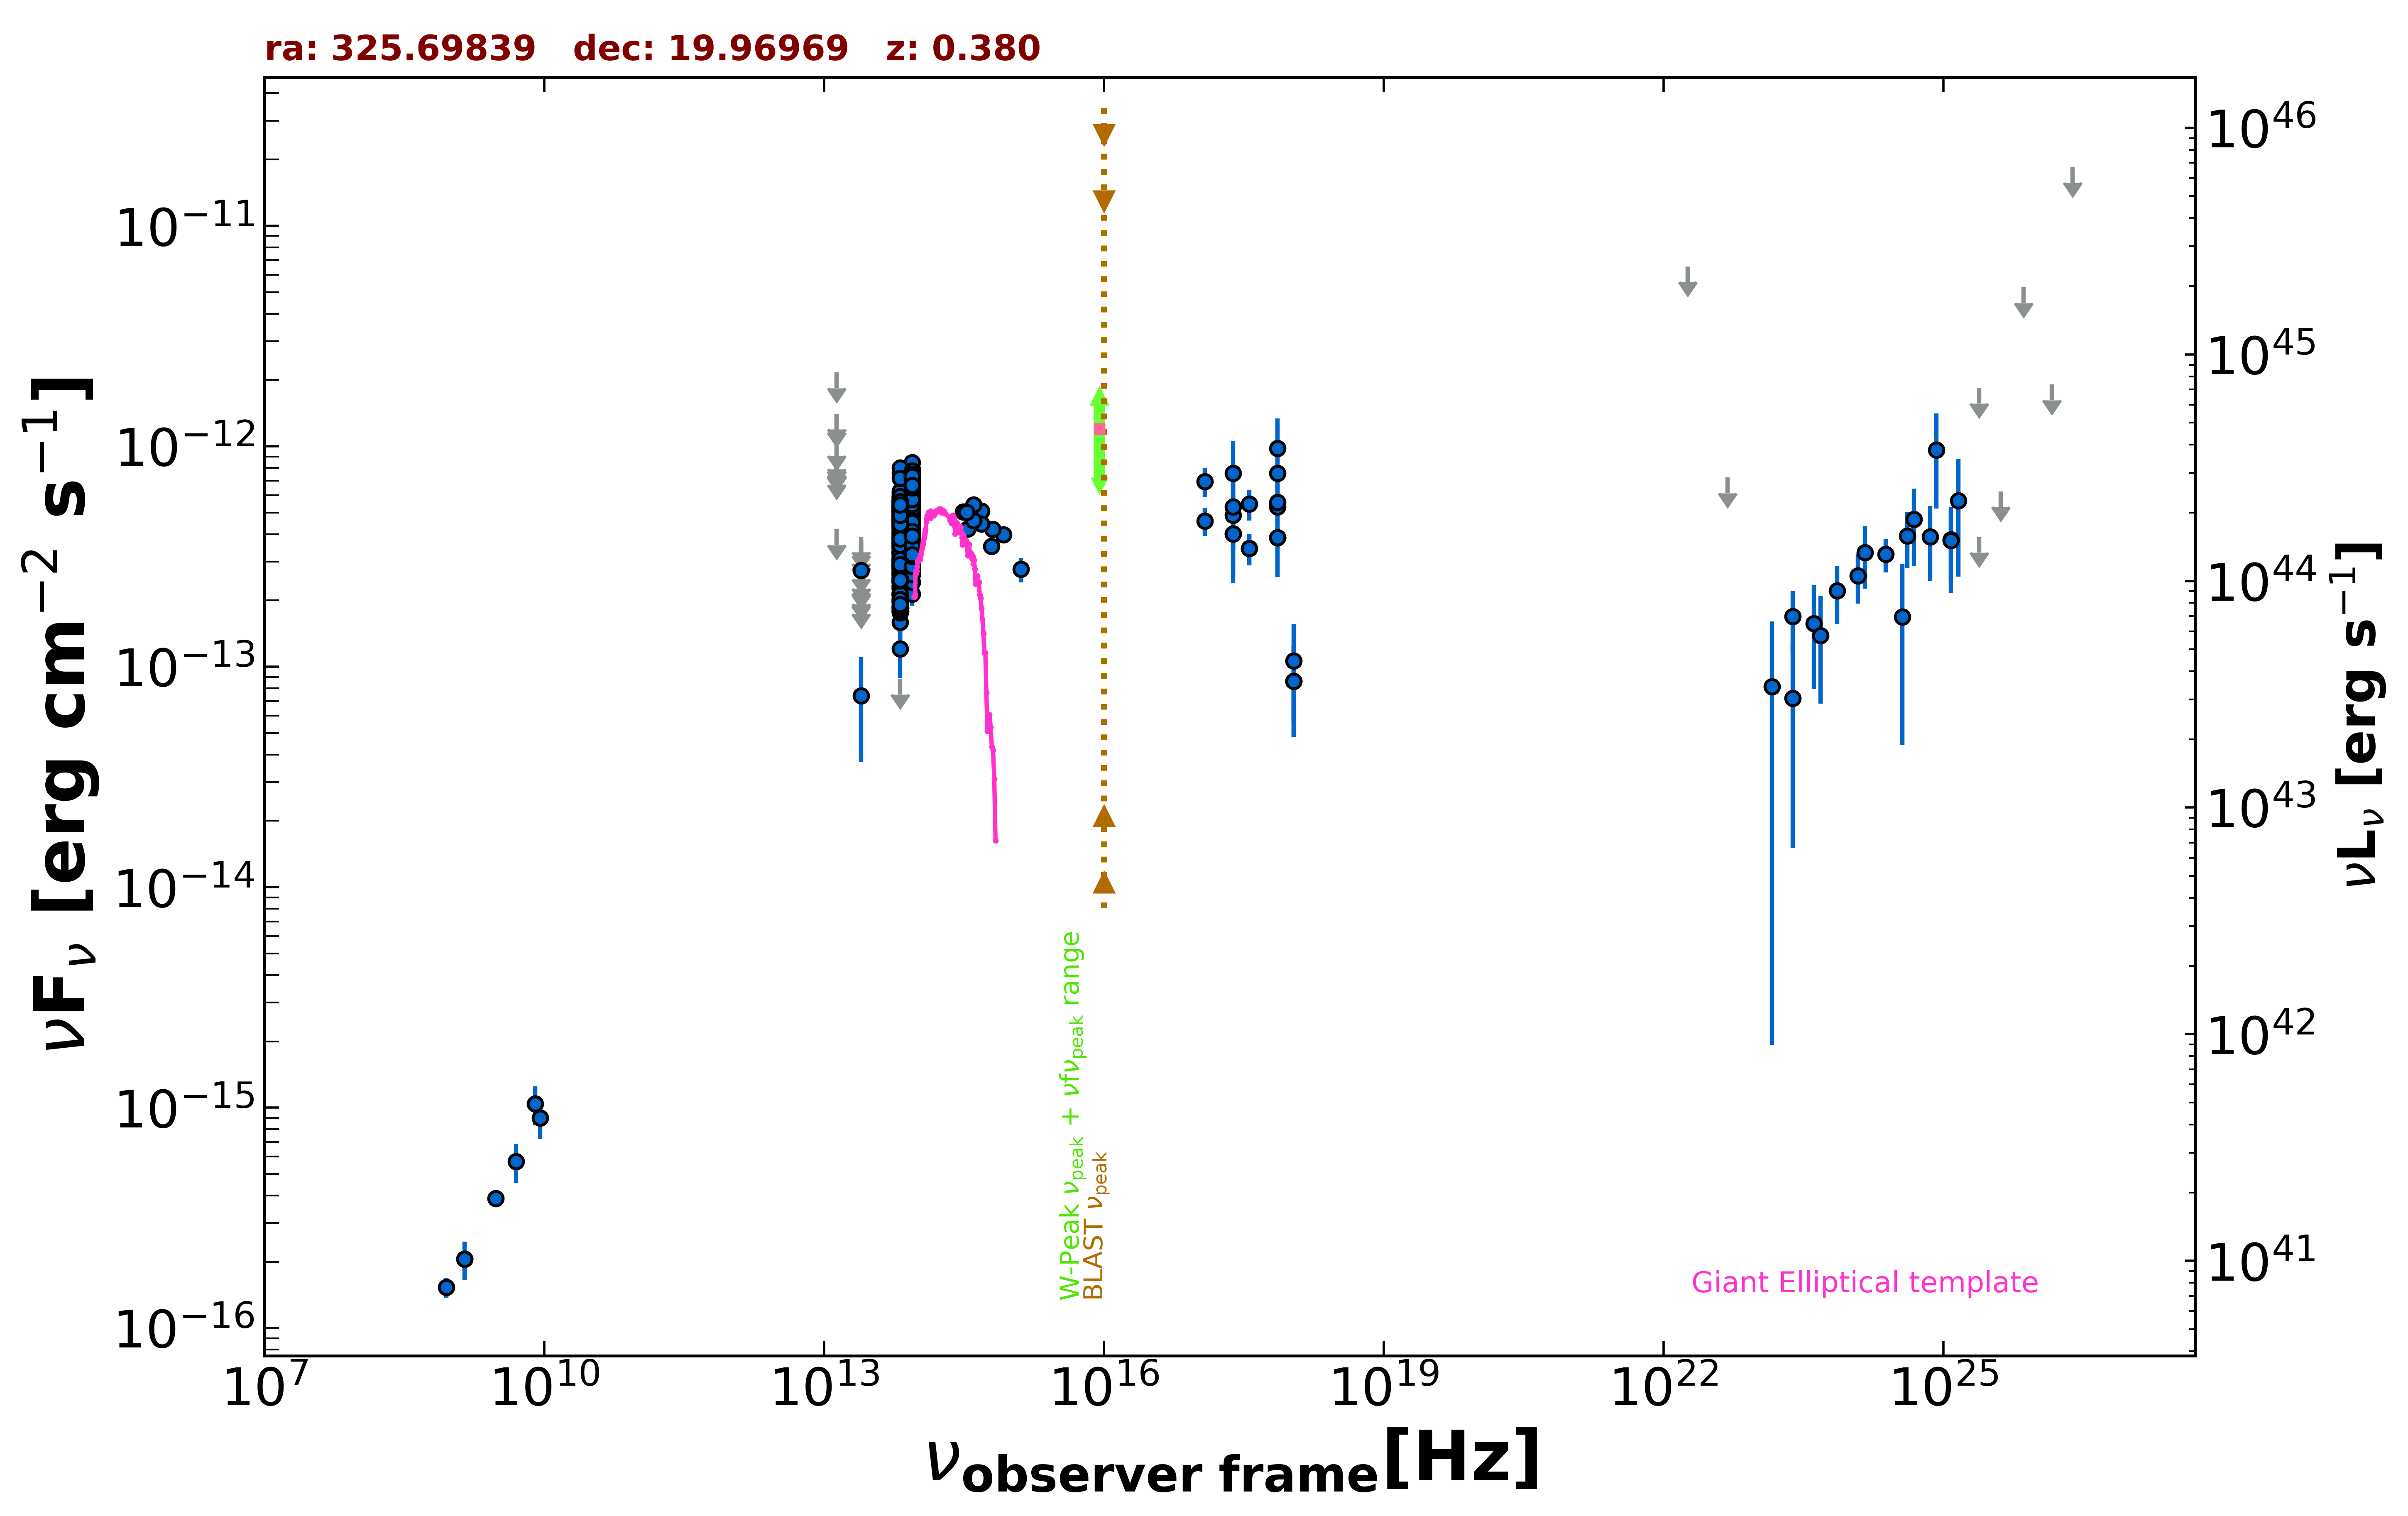

Data behind this chart, as committed beside it:
freq., flux, err_flux, MJD_start, MJD_end, flag, catalog, reference
1.400e+09, 2.058e-16, 8.400e-18, 55000, 55000, , NVSS, Condon et al. 1998  AJ  115  1693
8.870e+08, 1.535e-16, 1.595e-17, 55000, 55000, , RACS, Hale et al. 2021  PASA  38  e058
3.000e+09, 3.879e-16, 8.500e-18, 55000, 55000, , VLASSQL, Gordon et al. 2021  ApJS  255  30
2.418e+17, 4.881e-13, 2.486e-13, 55000, 55000, , XMMSL2, Saxton et al. 2008  A&A  480  611
7.253e+17, 7.541e-13, 3.167e-13, 55000, 55000, , XMMSL2, Saxton et al. 2008  A&A  480  611
2.418e+17, 5.320e-13, 2.703e-13, 55000, 55000, , XMMSL2, Saxton et al. 2008  A&A  480  611
7.253e+17, 5.325e-13, 2.767e-13, 55000, 55000, , XMMSL2, Saxton et al. 2008  A&A  480  611
2.418e+17, 7.550e-13, 3.042e-13, 55000, 55000, , XMMSL2, Saxton et al. 2008  A&A  480  611
7.253e+17, 9.789e-13, 3.602e-13, 55000, 55000, , XMMSL2, Saxton et al. 2008  A&A  480  611
2.418e+17, 4.013e-13, 6.100e-14, 57120, 57126, , 1OUSX, Giommi et al. in preparation
3.627e+17, 3.442e-13, 5.520e-14, 57120, 57126, , 1OUSX, Giommi et al. in preparation
7.253e+17, 3.856e-13, 4.060e-14, 57120, 57126, , 1OUSX, Giommi et al. in preparation
1.088e+18, 8.594e-14, 3.774e-14, 57120, 57126, , 1OUSX, Giommi et al. in preparation
7.253e+17, 5.567e-13, 5.870e-14, 55000, 55000, , 2SXPS, Evans et al. 2020  ApJS  247  54
1.209e+17, 6.929e-13, 1.050e-13, 55000, 55000, , 2SXPS, Evans et al. 2020  ApJS  247  54
3.627e+17, 5.475e-13, 8.585e-14, 55000, 55000, , 2SXPS, Evans et al. 2020  ApJS  247  54
1.088e+18, 1.064e-13, 5.006e-14, 55000, 55000, , 2SXPS, Evans et al. 2020  ApJS  247  54
8.817e+13, 3.262e-13, 2.450e-15, 55000, 55000, , UNWISE, Schlafly et al. 2019  ApJS  240  30
6.517e+13, 2.327e-13, 3.400e-15, 55000, 55000, , UNWISE, Schlafly et al. 2019  ApJS  240  30
8.817e+13, 3.037e-13, 8.950e-15, 55000, 55000, , WISE, Wright et al. 2010  AJ  140  1868
6.517e+13, 2.120e-13, 8.400e-15, 55000, 55000, , WISE, Wright et al. 2010  AJ  140  1868
2.498e+13, 7.378e-14, 3.691e-14, 55000, 55000, , WISE, Wright et al. 2010  AJ  140  1868
1.363e+13, 4.203e-13, 0.000e+00, 55000, 55000, UL, WISE, Wright et al. 2010  AJ  140  1868
8.817e+13, 4.243e-13, 2.580e-14, 56808, 56808, , NEOWISE, Mainzer et al. 2014  ApJ  792  30
6.517e+13, 2.431e-13, 3.890e-14, 56808, 56808, , NEOWISE, Mainzer et al. 2014  ApJ  792  30
8.817e+13, 3.376e-13, 3.115e-14, 56808, 56808, , NEOWISE, Mainzer et al. 2014  ApJ  792  30
6.517e+13, 2.975e-13, 3.930e-14, 56808, 56808, , NEOWISE, Mainzer et al. 2014  ApJ  792  30
8.817e+13, 3.941e-13, 2.545e-14, 56807, 56807, , NEOWISE, Mainzer et al. 2014  ApJ  792  30
6.517e+13, 2.807e-13, 3.290e-14, 56807, 56807, , NEOWISE, Mainzer et al. 2014  ApJ  792  30
8.817e+13, 4.422e-13, 2.570e-14, 56807, 56807, , NEOWISE, Mainzer et al. 2014  ApJ  792  30
6.517e+13, 3.479e-13, 4.625e-14, 56807, 56807, , NEOWISE, Mainzer et al. 2014  ApJ  792  30
8.817e+13, 3.398e-13, 2.600e-14, 56808, 56808, , NEOWISE, Mainzer et al. 2014  ApJ  792  30
6.517e+13, 3.690e-13, 3.745e-14, 56808, 56808, , NEOWISE, Mainzer et al. 2014  ApJ  792  30
8.817e+13, 4.889e-13, 4.465e-14, 56807, 56807, , NEOWISE, Mainzer et al. 2014  ApJ  792  30
6.517e+13, 2.123e-13, 3.595e-14, 56807, 56807, , NEOWISE, Mainzer et al. 2014  ApJ  792  30
8.817e+13, 4.555e-13, 2.645e-14, 56807, 56807, , NEOWISE, Mainzer et al. 2014  ApJ  792  30
6.517e+13, 2.544e-13, 4.165e-14, 56807, 56807, , NEOWISE, Mainzer et al. 2014  ApJ  792  30
8.817e+13, 4.346e-13, 2.840e-14, 56808, 56808, , NEOWISE, Mainzer et al. 2014  ApJ  792  30
6.517e+13, 3.000e-13, 3.740e-14, 56808, 56808, , NEOWISE, Mainzer et al. 2014  ApJ  792  30
8.817e+13, 3.956e-13, 2.520e-14, 56807, 56807, , NEOWISE, Mainzer et al. 2014  ApJ  792  30
6.517e+13, 2.676e-13, 5.585e-14, 56807, 56807, , NEOWISE, Mainzer et al. 2014  ApJ  792  30
8.817e+13, 3.862e-13, 2.455e-14, 56808, 56808, , NEOWISE, Mainzer et al. 2014  ApJ  792  30
6.517e+13, 2.663e-13, 3.595e-14, 56808, 56808, , NEOWISE, Mainzer et al. 2014  ApJ  792  30
8.817e+13, 4.362e-13, 3.580e-14, 56808, 56808, , NEOWISE, Mainzer et al. 2014  ApJ  792  30
6.517e+13, 2.794e-13, 3.590e-14, 56808, 56808, , NEOWISE, Mainzer et al. 2014  ApJ  792  30
8.817e+13, 4.000e-13, 3.945e-14, 56808, 56808, , NEOWISE, Mainzer et al. 2014  ApJ  792  30
6.517e+13, 2.656e-13, 4.130e-14, 56808, 56808, , NEOWISE, Mainzer et al. 2014  ApJ  792  30
8.817e+13, 3.978e-13, 2.970e-14, 56807, 56807, , NEOWISE, Mainzer et al. 2014  ApJ  792  30
6.517e+13, 2.151e-13, 4.570e-14, 56807, 56807, , NEOWISE, Mainzer et al. 2014  ApJ  792  30
8.817e+13, 3.401e-13, 2.605e-14, 57345, 57345, , NEOWISE, Mainzer et al. 2014  ApJ  792  30
6.517e+13, 2.888e-13, 4.000e-14, 57345, 57345, , NEOWISE, Mainzer et al. 2014  ApJ  792  30
8.817e+13, 4.086e-13, 2.825e-14, 57348, 57348, , NEOWISE, Mainzer et al. 2014  ApJ  792  30
6.517e+13, 2.443e-13, 4.205e-14, 57348, 57348, , NEOWISE, Mainzer et al. 2014  ApJ  792  30
8.817e+13, 3.157e-13, 3.525e-14, 57345, 57345, , NEOWISE, Mainzer et al. 2014  ApJ  792  30
6.517e+13, 2.836e-13, 3.775e-14, 57345, 57345, , NEOWISE, Mainzer et al. 2014  ApJ  792  30
8.817e+13, 4.200e-13, 2.675e-14, 57348, 57348, , NEOWISE, Mainzer et al. 2014  ApJ  792  30
6.517e+13, 2.171e-13, 4.165e-14, 57348, 57348, , NEOWISE, Mainzer et al. 2014  ApJ  792  30
8.817e+13, 3.923e-13, 4.565e-14, 57345, 57345, , NEOWISE, Mainzer et al. 2014  ApJ  792  30
6.517e+13, 3.144e-13, 3.775e-14, 57345, 57345, , NEOWISE, Mainzer et al. 2014  ApJ  792  30
8.817e+13, 3.213e-13, 2.515e-14, 57345, 57345, , NEOWISE, Mainzer et al. 2014  ApJ  792  30
... 686 more rows
